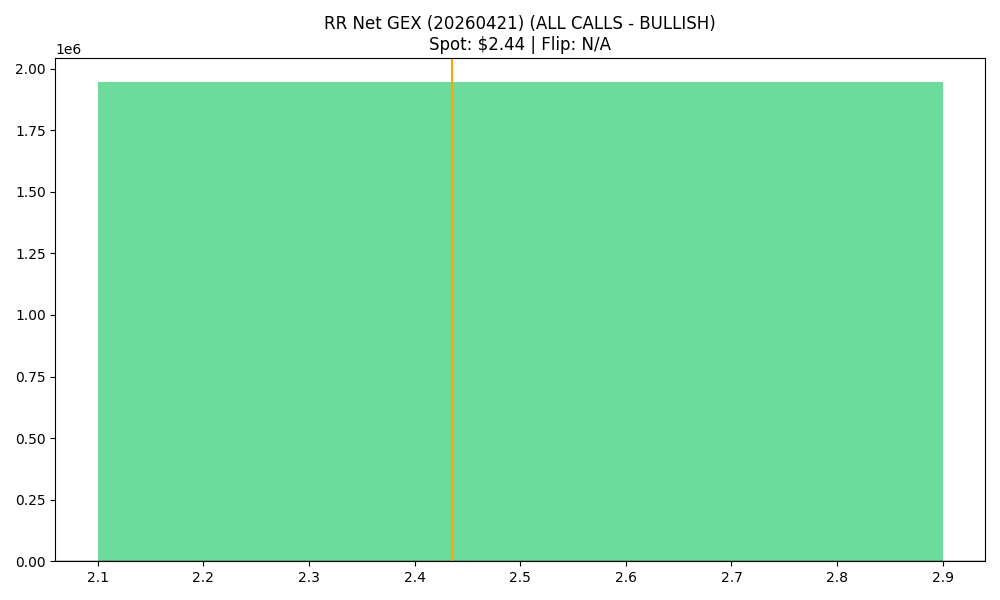

The data file committed next to this chart (first rows):
strike, call_gex, put_gex, call_dex, put_dex, net_greek_delta, net_gex
2.5, 2116158, 170531, 899862, -93546, 0.3811, 1945627
